Run: headless pygame with SDL's dummy video driver; simulated clock (each Clock.tick advances the game by its frame time, no real sleeping); random seed 0; keys injected as events and as key.get_pressed() state; mouse plan: one left click at the window centre at the start of phase 2, then a move to the lower-right quarter at the start of phase 3.
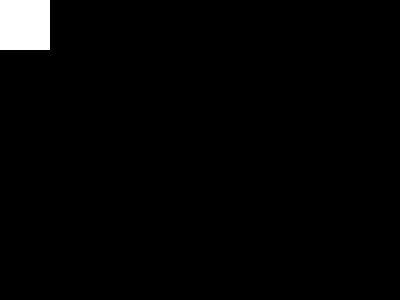
Frame 1 of 4 · flips 1–60 · no input
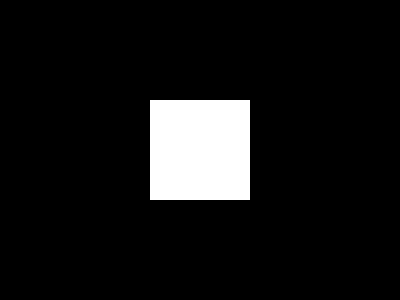
Frame 2 of 4 · flips 61–180 · clicked the window centre · tapped SPACE, RETURN · held RIGHT (→), D
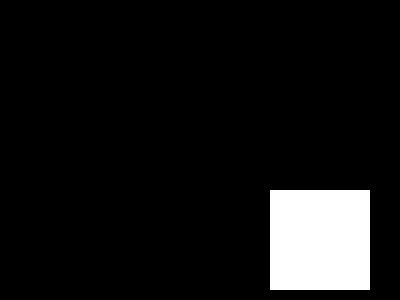
Frame 3 of 4 · flips 181–300 · moved the mouse to the lower-right quarter · held DOWN (↓), S
Frame 4 of 4 · flips 301–420 · held LEFT (←), A, UP (↑), W · screen unchanged from frame 3, image omitted

The pygame program that drew these frames:

import pygame
import sys

pygame.init()

clock = pygame.time.Clock()

window_width = 400
window_height = 300

screen = pygame.display.set_mode((window_width, window_height))
running = True

while running:
    for event in pygame.event.get():
        if event.type == pygame.QUIT:
            running = False

    mouse_x, mouse_y = pygame.mouse.get_pos()

    # Clear the screen
    screen.fill((0, 0, 0)) 

    # Draw a rectangle at the mouse position to simulate a "window"
    pygame.draw.rect(screen, (255, 255, 255), (mouse_x - 50, mouse_y - 50, 100, 100))

    # Update the display
    pygame.display.flip()

    clock.tick(60)

pygame.quit()
sys.exit()
